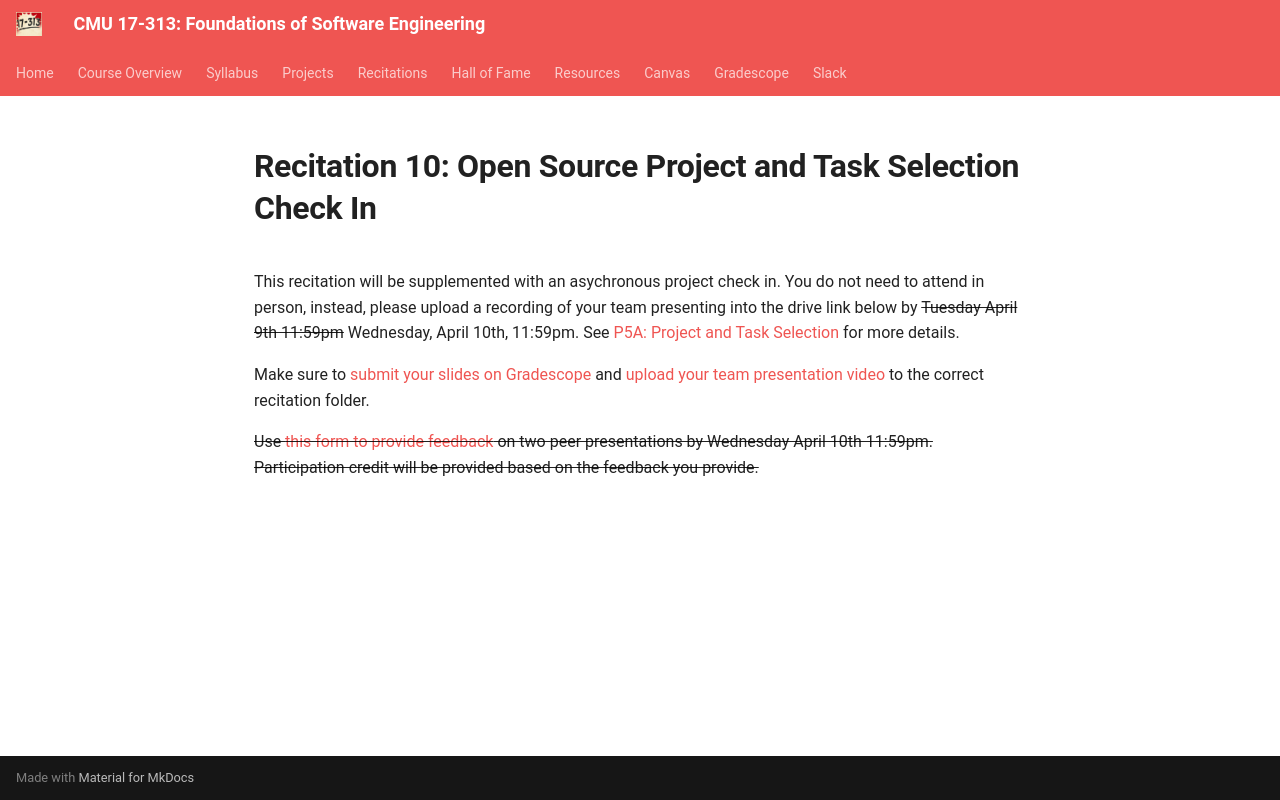

repository: CMU-313/CMU-313.github.io · page: _old/F24/recitations/reci10-p5-checkin/index.html · generator: mkdocs

---
title: Recitation 10 - Open Source Project and Task Selection Check In
---

# Recitation 10: Open Source Project and Task Selection Check In

This recitation will be supplemented with an asychronous project check in. You do not need to attend in person, instead, please upload a recording of your team presenting into the drive link below by ~~Tuesday April 9th 11:59pm~~ Wednesday, April 10th, 11:59pm. See [P5A: Project and Task Selection](https://cmu-313.github.io/projects/P5/1_projectcheck/#check-in-presentation-80-pts) for more details.

Make sure to [submit your slides on Gradescope](https://www.gradescope.com/courses/703665/assignments/4323557/) and [upload your team presentation video](https://drive.google.com/drive/folders/1nHW97a6oRaQrVLqTo-F1bKwVc6G3IFZA?usp=sharing) to the correct recitation folder.

~~Use [this form to provide feedback](https://forms.gle/FGwc37uTahoRQCkL9) on two peer presentations by Wednesday April 10th 11:59pm. Participation credit will be provided based on the feedback you provide.~~
